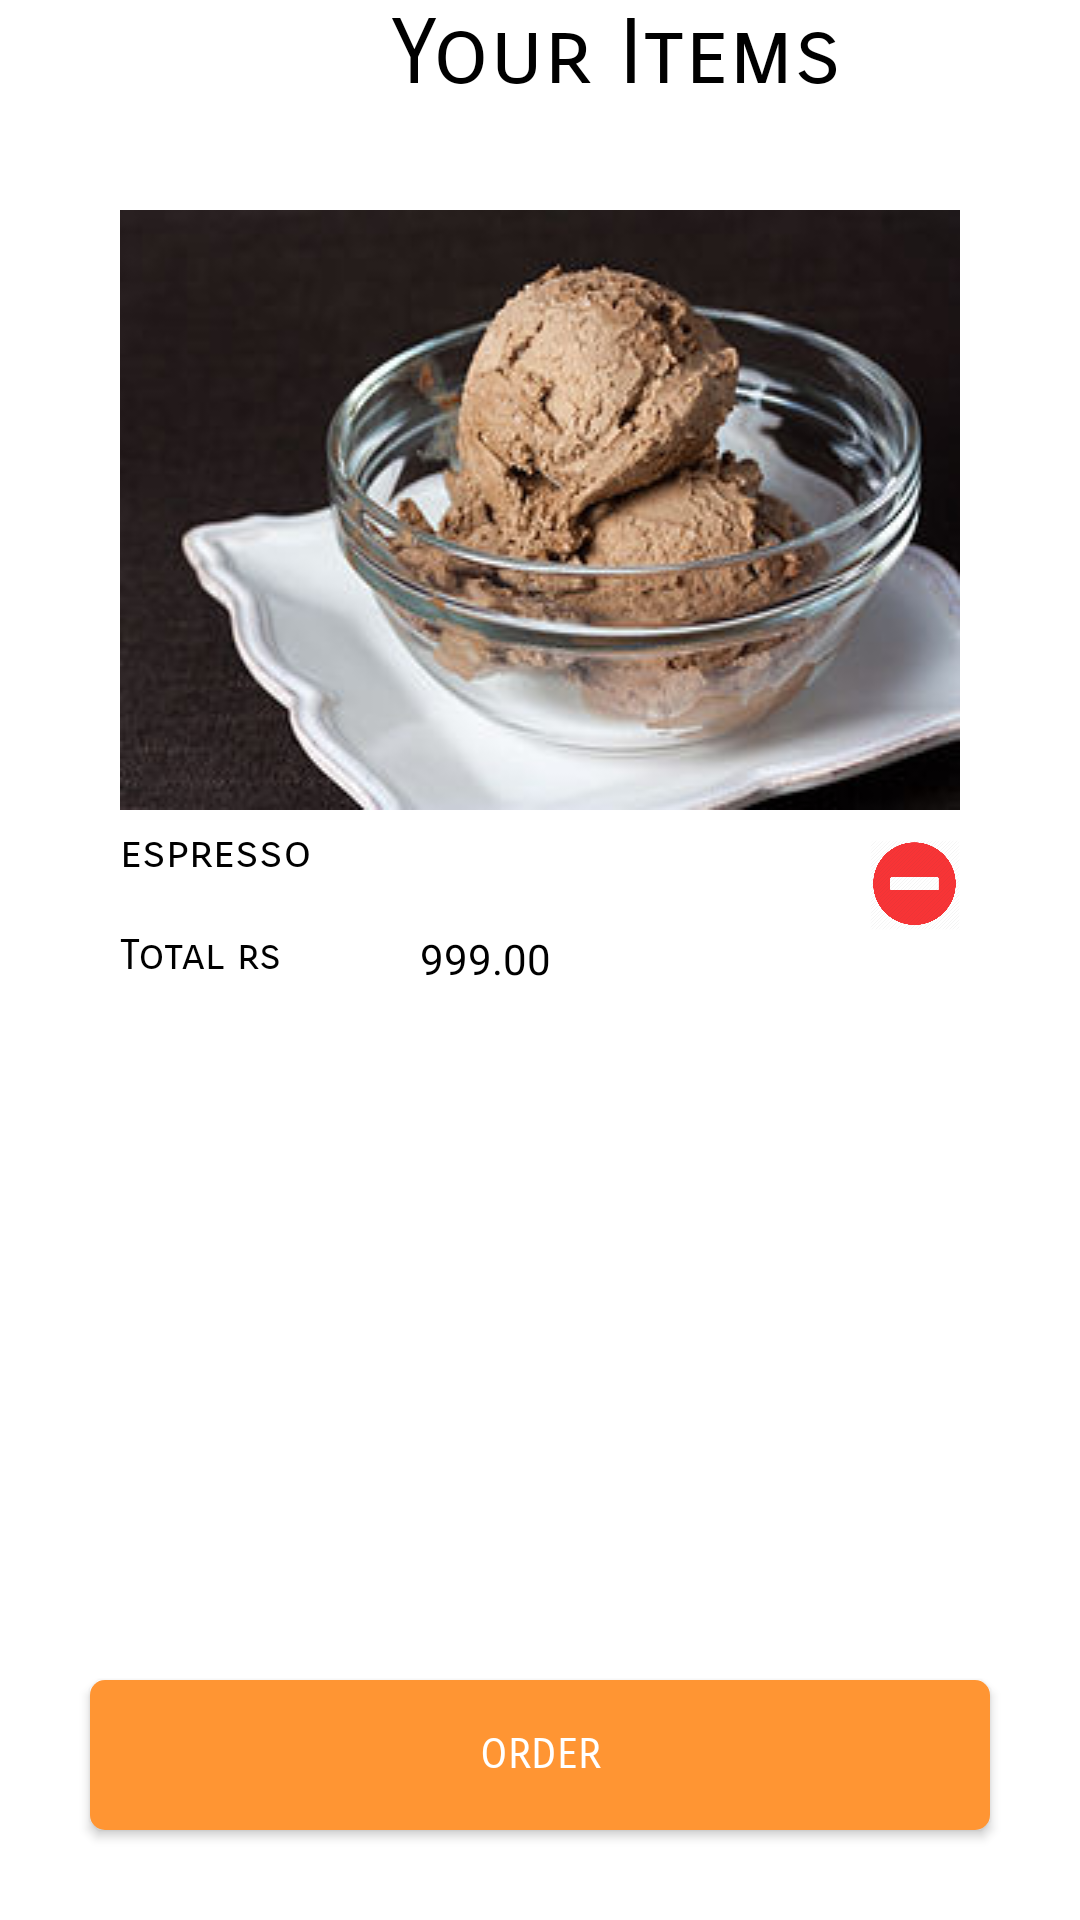

Reconstruct the res/layout file that produces this screen, plus the resources it refers to.
<!-- AndroidManifest.xml: application theme AppTheme.NoActionBar -->
<!-- res/layout/confirm_order.xml -->
<?xml version="1.0" encoding="utf-8"?>
<RelativeLayout
    xmlns:android="http://schemas.android.com/apk/res/android" android:layout_width="match_parent"
    android:layout_height="match_parent"
    android:background="#ffffff"
    >
    <RelativeLayout
        android:layout_width="wrap_content"
        android:layout_height="wrap_content">
        <TextView
            android:layout_width="wrap_content"
            android:layout_height="wrap_content"
            android:text="Your Items"
            android:textAlignment="center"
            android:layout_marginLeft="130dp"
            android:textSize="30dp"
            android:id="@+id/items"
            android:textColor="#000000"
            android:fontFamily="sans-serif-smallcaps"
            />
    </RelativeLayout>
<ScrollView
    android:layout_width="match_parent"
    android:layout_height="wrap_content"
    android:id="@+id/slide1"
    >
   <RelativeLayout
       android:layout_width="match_parent"
       android:layout_height="match_parent">
       <RelativeLayout
           android:id="@+id/content1"
           android:layout_width="320dp"
           android:layout_height="300dp"
           android:layout_marginTop="50dp"
           android:layout_marginLeft="20dp"
           android:padding="20dp"
           >
           <ImageView
               android:background="@drawable/newicecream"
               android:layout_width="match_parent"
               android:layout_height="200dp"
               />
           <TextView
               android:id="@+id/text1"
               android:layout_width="wrap_content"
               android:layout_height="wrap_content"
               android:layout_marginLeft="0dp"
               android:layout_marginTop="205dp"
               android:textColor="#000000"
               android:text="espresso"
               android:fontFamily="sans-serif-smallcaps"
               android:textSize="15dp"
               />
           <Button
               android:layout_width="30dp"
               android:id="@+id/plus"
               android:layout_height="30dp"
               android:background="@drawable/plus1"
               android:layout_marginTop="210dp"
               android:layout_marginLeft="190dp"
               />
           <TextView
               android:id="@+id/v1"
               android:layout_width="30dp"
               android:layout_height="30dp"
               android:textSize="15dp"
               android:textColor="#000000"
               android:textAlignment="center"
               android:fontFamily="sans-serif-smallcaps"
               android:layout_marginTop="210dp"
               android:padding="5dp"
               android:layout_marginLeft="220dp"
               />
           <Button
               android:id="@+id/minus"
               android:layout_width="30dp"
               android:layout_height="30dp"
               android:layout_marginLeft="250dp"
               android:layout_marginTop="210dp"
               android:background="@drawable/minus1"
               />
           <TextView
               android:layout_width="wrap_content"
               android:layout_height="wrap_content"
               android:text="Total rs "
               android:textColor="#000000"
               android:fontFamily="sans-serif-smallcaps"
               android:layout_marginTop="240dp"
               />
           <TextView
               android:layout_width="60dp"
               android:layout_height="20dp"
               android:text="999.00"
               android:textColor="#000000"
               android:layout_marginTop="240dp"
               android:layout_marginLeft="100dp"
               />
       </RelativeLayout>
   </RelativeLayout>
</ScrollView>
    <Button
        android:id="@+id/orderButton"
        android:layout_width="300dp"
        android:layout_height="50dp"
        android:text="Order"
        android:textColor="#ffffff"
        android:fontFamily="sans-serif-smallcaps"
        android:layout_marginLeft="30dp"
        android:layout_alignParentBottom="true"
        android:background="@drawable/confirm_button"
        android:layout_marginBottom="30dp"
        />
</RelativeLayout>
<!-- resources referenced by this layout -->
<resources>
  <!-- drawable confirm_button (drawable) -->
  <?xml version="1.0" encoding="utf-8"?>
  <shape xmlns:android="http://schemas.android.com/apk/res/android">
  <solid android:color="#ff9533"></solid>
      <corners android:radius="5dp"></corners>
  </shape>
  <!-- drawable minus1: png bitmap (drawable, 18761 bytes) -->
  <!-- drawable newicecream: jpg bitmap (drawable, 20508 bytes) -->
  <style name="AppTheme.NoActionBar">
          <item name="windowActionBar">false</item>
          <item name="windowNoTitle">true</item>
      </style>
</resources>
